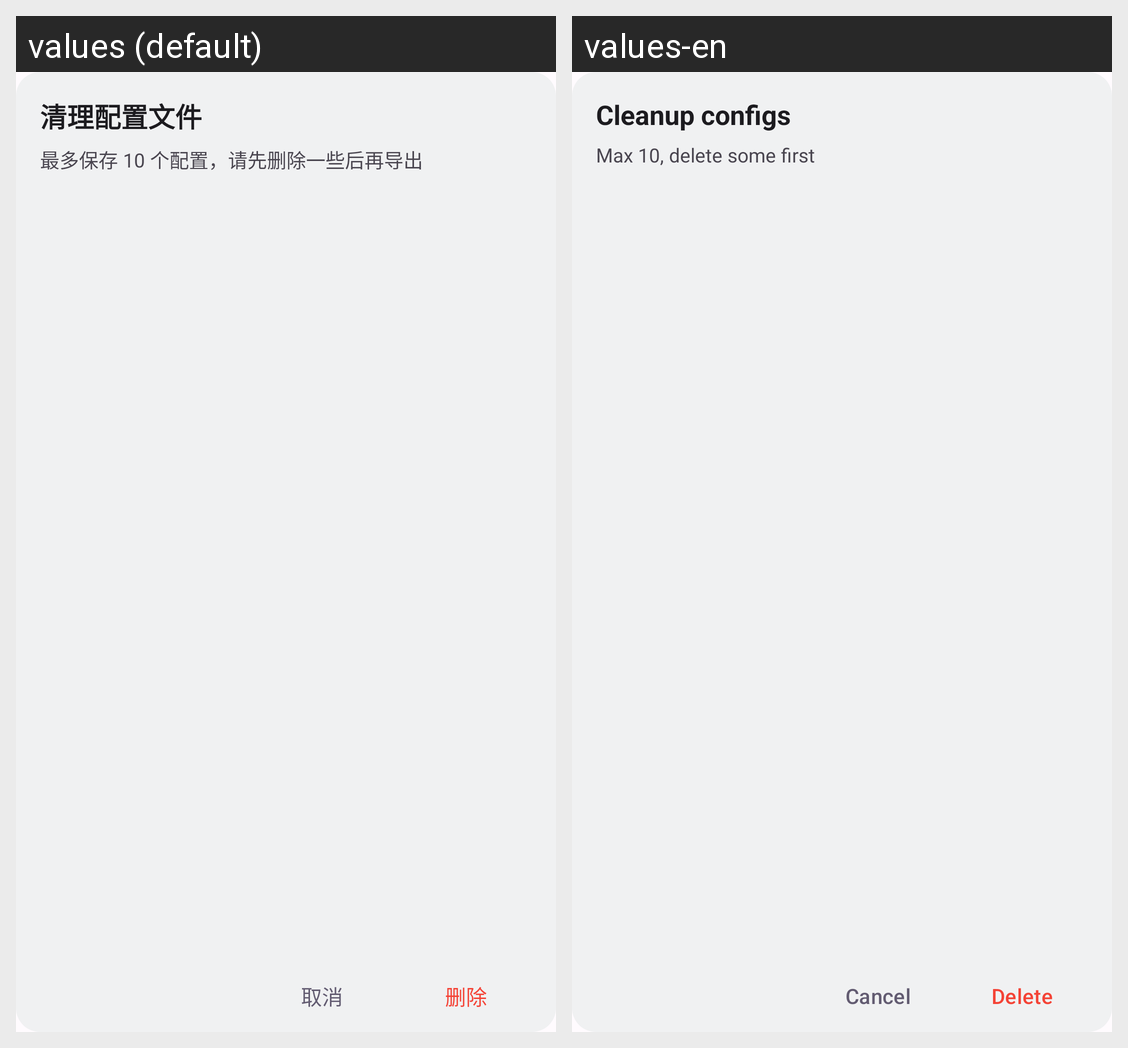

This grid shows one Android layout under two languages. Give, for every string resource on the screen, its name, the default text and each shown locale's text.
Android screen res/layout/dialog_eq_cleanup_configs.xml rendered under 2 locales, left to right: values (default), values-en. Device: Nexus 5 (rendered at 1080×1920; each locale shown at half size, 540×960, under a caption strip naming it); theme Theme.UnicornPlayer.
Strings drawn on this screen, with the default value and each locale's value (text and hints the layout hard-codes, and strings that could not be matched under every locale, appear in the picture but are not listed):

cleanup_configs
  values: 清理配置文件
  values-en: Cleanup configs

cleanup_configs_desc
  values: 最多保存 10 个配置，请先删除一些后再导出
  values-en: Max 10, delete some first

cancel
  values: 取消
  values-en: Cancel

delete
  values: 删除
  values-en: Delete
